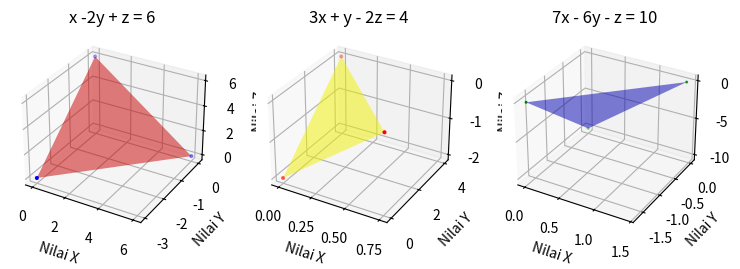

Reproduce this figure in Python.
# Soal 2 - SPLTV (Sistem Persamaan Linear Tiga Variabel)
#persamaan linear 3 variabel:
#x  - 2y +  z =  6
#3x +  y - 2z =  4
#7x - 6y -  z = 10
# 1. menentukan nilai x, y, z
import numpy as np 
import matplotlib.pyplot as plt
from mpl_toolkits.mplot3d import axes3d 
import matplotlib.tri as mtri

a = np.array([[1,-2,1],[3,1,-2],[7,-6,-1]])
b = np.array([6,4,10])
X = round(np.linalg.solve(a,b)[0])
Y = round(np.linalg.solve(a,b)[1])
Z = round(np.linalg.solve(a,b)[2])
print('Nilai x:',X)
print('Nilai y:',Y)
print('Nilai z:',Z)

# 2. plotting masing-masing persamaan dalam bentuk 3D
#x -2y + z = 6
X = 6 #ketika y dan z 0 maka x = 6
Y = -3 #ketika x dan z 0 maka -2y = 6
Z = 6 #ketika x dan y 0 maka z = 6

x = np.array([X,0,0])
y = np.array([0,Y,0])
z = np.array([0,0,Z])

triang = mtri.Triangulation(x, y)
fig = plt.figure(figsize = (9,6))
ax = fig.add_subplot(1,3,1, projection='3d')
ax.plot_trisurf(triang, z, color = 'red',alpha=0.5)
ax.scatter(x,y,z, marker='.', s=15, color = 'blue')
ax.set_xlabel('Nilai X')
ax.set_ylabel('Nilai Y')
ax.set_zlabel('Nilai Z')
plt.title('x -2y + z = 6')


#3x + y - 2z = 4
X = 3/4 #ketika y dan z 0 maka 3x = 4
Y = 4 #ketika x dan z 0 maka y = 4
Z = -2 #ketika -2z = 4 maka -2z = 4

x = np.array([X,0,0])
y = np.array([0,Y,0])
z = np.array([0,0,Z])

triang = mtri.Triangulation(x, y)
ax = fig.add_subplot(1,3,2, projection='3d')
ax.plot_trisurf(triang, z,color = 'yellow',alpha = 0.5)
ax.scatter(x,y,z, marker='.', s=15, color = 'red')
# ax.view_init(elev=60, azim=-45)
ax.set_xlabel('Nilai X')
ax.set_ylabel('Nilai Y')
ax.set_zlabel('Nilai Z')
plt.title('3x + y - 2z = 4')

#7x - 6y - z = 10
X = 10/7 #ketika y dan z 0 maka 7x = 10
Y = -10/6 #ketika x dan z 0 maka -6y = 10
Z = -10 #ketika -2z = 4 maka -z = 10

x = np.array([X,0,0])
y = np.array([0,Y,0])
z = np.array([0,0,Z])

triang = mtri.Triangulation(x, y)
ax = fig.add_subplot(1,3,3, projection='3d')
ax.plot_trisurf(triang, z,color='blue',alpha=0.5)
ax.scatter(x,y,z, marker='.', s=5, color = 'green')
# ax.view_init(elev=60, azim=-45)
ax.set_xlabel('Nilai X')
ax.set_ylabel('Nilai Y')
ax.set_zlabel('Nilai Z')
plt.title('7x - 6y - z = 10')
plt.show()
